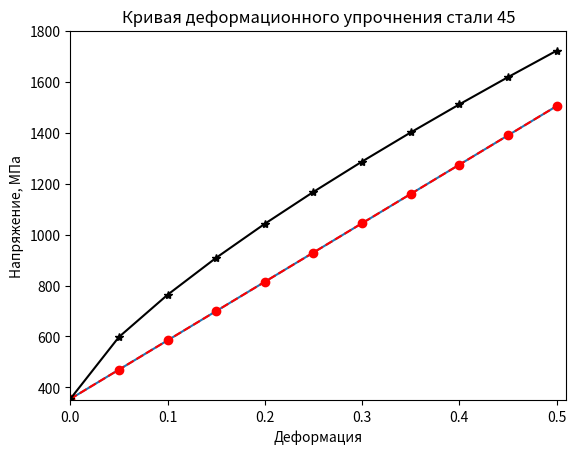
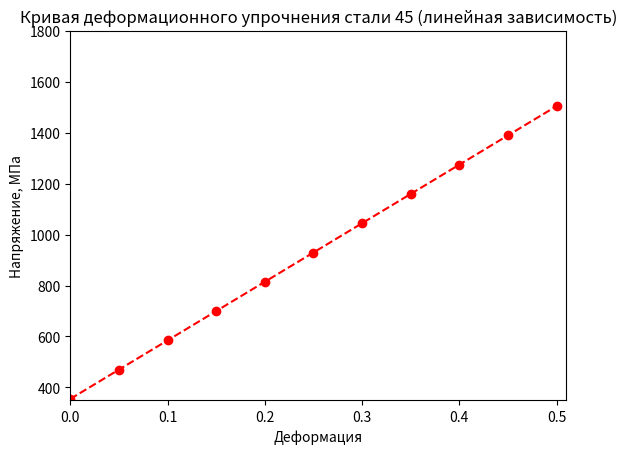
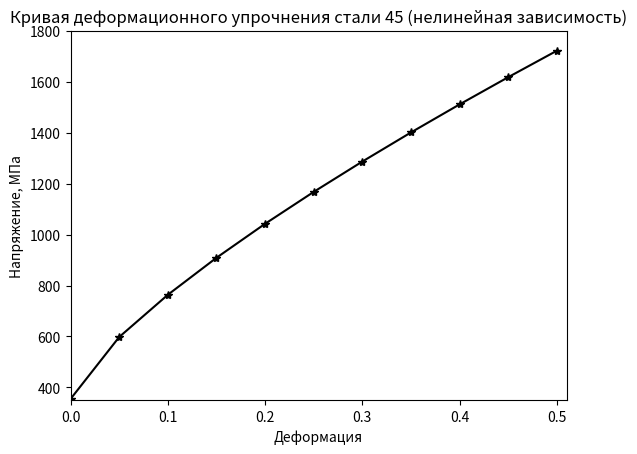

Generate these figures, in order, with matplotlib:
# -*- coding: utf-8 -*-
"""
Created on Mon Sep 12 14:58:51 2022

[redacted]
"""

# 1. Построение графиков в Python
# 
#
#%% Начнем с того, что импортируем необходимую для построения графиков библиотеку
# matplotlib
import matplotlib.pyplot as pl
# Начнет с того, что создадим два списка с данными (по оси x и по оси y).
# Для данного примера мы просто скопируем данные из файла Lesson_04.py. По оси
# x у нас, как обычно, будет деформация, по оси y - напряжение
PlasticStrain = [0.0, 0.05, 0.1, 0.15, 0.2, 0.25, 0.3, 0.35, 0.4, 0.45, 0.5]
PlasticStress= [355.0, 469.8766972916701, 584.7533945833402, 699.6300918750103, 
                814.5067891666804, 929.3834864583505, 1044.2601837500206,
                1159.1368810416907, 1274.0135783333608, 1388.8902756250309,
                1503.766972916701]
#%%
# Самая базовая команда для построения графика в библиотеке matplotlib является
# команда plot:
pl.plot(PlasticStrain, PlasticStress)
# Теперь, если вы работаете с IDE Spyder, перейдя в раздел Plots в окне переменных
# вы увидите простейший график, которого вам, в общем, впролне достаточно для 
# понимания того, что у вас в результате всех расчетов получилось
#
#
# Задав некоторые дополнительные атрибуты, мы можем немного улучшить вид нашего
# графика. В частности, мы можем задать тип линии, тип маркера и цвет линии.
pl.plot(PlasticStrain, PlasticStress, '--or')
# Мы можем нанести несколько кривых на один граки, а можем построить отдельные
# графика для каждой кривй. Давайте создадим еще один список с напряжениями, но
# пусть эти напряжения будут нелинейно зависеть от деформации
#
# Создаем список для напряжений. Назовем переменную PlasticStressNonLinear
PlasticStressNonLinear=list(range(0,len(PlasticStrain)))
# Формула, по которой мы будем в данном случае рассчитывать напряжения:
    # Sigma = Sigma02 + K*Epsilon**n
# Где K мы получили ранее в Lesson_04
K=2297.533945833402
# Sigma02 возмем из списка PlasticStress как PlasticStress [0]
Sigma02=PlasticStress[0]
# Показателем n просто зададимся: 
n=0.75
# После чего расчитываем список PlasticStressNonLinear 
for i in range (0,len(PlasticStrain)):
    PlasticStressNonLinear[i]=Sigma02+K*PlasticStrain[i]**n
# И строим его график:
pl.plot(PlasticStrain, PlasticStressNonLinear, '-*k')
#
# Как правило, для публикации графика где-либо нужно добавить название осей:
pl.xlabel('Деформация')
pl.ylabel('Напряжение, МПа')
#
# Можно задать пределы значений по каждой из осей:
pl.xlim(0, 0.51)
pl.ylim(350,1800)
#
# Можно добавить название графика
pl.title('Кривая деформационного упрочнения стали 45')
#
#
# Если для каждого из набора данных нужно построить свой собственный график, то
# можно для каждого из них создать свою собственную переменную, где этот график 
# будет хранится:
fig01=pl.figure(2)
pl.plot(PlasticStrain, PlasticStress, '--or')
pl.xlabel('Деформация')
pl.ylabel('Напряжение, МПа')
pl.xlim(0, 0.51)
pl.ylim(350,1800)
pl.title('Кривая деформационного упрочнения стали 45 '
         '(линейная зависимость)')
#
#
fig02=pl.figure(3)
pl.plot(PlasticStrain, PlasticStressNonLinear, '-*k')
pl.xlabel('Деформация')
pl.ylabel('Напряжение, МПа')
pl.xlim(0, 0.51)
pl.ylim(350,1800)
pl.title('Кривая деформационного упрочнения стали 45 '
         '(нелинейная зависимость)')
#
# Более подробно о построении различных графиков можно почитать в документации
# к библиотеке matplotlib по адресу https://matplotlib.org
# Там, в разделе с примерами (https://matplotlib.org/stable/gallery/index.html) ,
# можно посмотреть на оформление тех или иных графиков и скопировать текст программы
# для построения интересующего вас.
#%% ДОМАШНЕЕ ЗАДАНИЕ 
"""
Имеется массив данных Инженерные напряжения - Инженерная деформация в области
пластической деформации
Значения инженерных напряжений (в МПа):
378.5  397.3  431.23  461.56  476.13  487.83  489.32  488.16  486.71  455.11
Знаяения инженерных деформаций (в долях от 1):
0 0.0125  0.025  0.05  0.075  0.1  0.125  0.15 0.175 0.2
Рассчитать Истинные напряжения и Истинную деформацию во всем диапазоне деформации
образца
Построить два графика Инженерное напряжение - Инженерная деформация (тип линии
- сплошная, цвет - красный, маркеры - звездочки) и Истанное напряжение - Истинная
деформация (тип линии - штрих, цвет - зеленый, маркеры - плюсики)

Напоминание:
Истинная деформация = ln*(1+Инженерная деформация)
Истинное напряжение = Инженерное напряжение*(1 + Инженерная деформация)
"""    
    
    
    
    
    
    
    
    
    
    
    
    

